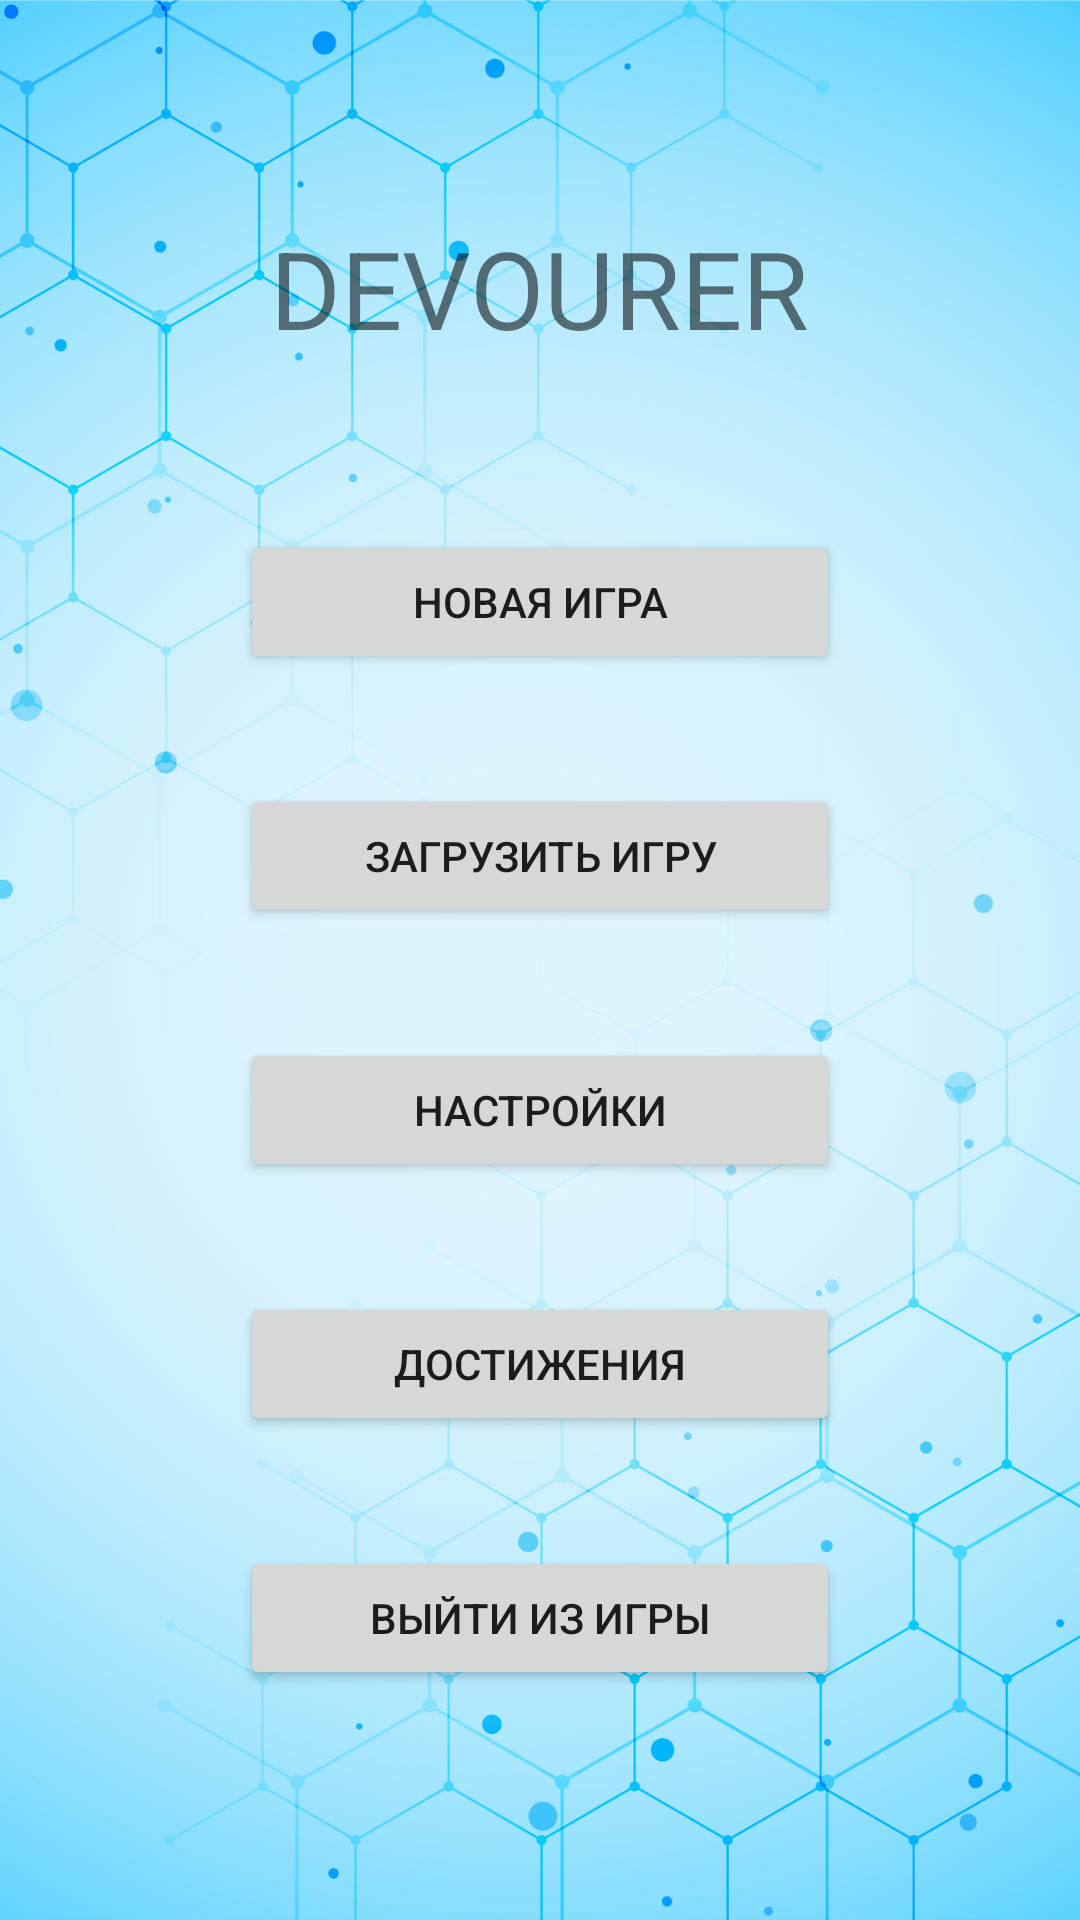

The Android layout XML behind this screen, and the referenced resources:
<!-- AndroidManifest.xml: activity theme Theme.AppCompat.Light.NoActionBar -->
<!-- res/layout/activity_main.xml -->
<?xml version="1.0" encoding="utf-8"?>
<androidx.constraintlayout.widget.ConstraintLayout xmlns:android="http://schemas.android.com/apk/res/android"
    xmlns:app="http://schemas.android.com/apk/res-auto"
    xmlns:tools="http://schemas.android.com/tools"
    android:layout_width="match_parent"
    android:layout_height="match_parent"
    tools:context=".MainActivity">

    <ImageView
        android:layout_width="match_parent"
        android:layout_height="match_parent"
        android:scaleType="centerCrop"
        android:src="@drawable/menu_background" />

    <TextView
        android:id="@+id/textViewGameTitle"
        android:layout_width="wrap_content"
        android:layout_height="wrap_content"
        android:layout_marginTop="35dp"
        android:layout_marginBottom="20dp"
        android:text="@string/game_title"
        android:textSize="36sp"
        app:layout_constraintBottom_toTopOf="@+id/button_new_game"
        app:layout_constraintEnd_toEndOf="parent"
        app:layout_constraintStart_toStartOf="parent"
        app:layout_constraintTop_toTopOf="parent" />

    <Button
        android:id="@+id/button_new_game"
        android:layout_width="200dp"
        android:layout_height="wrap_content"
        android:onClick="startGame"
        android:text="@string/button_new_game_text"
        app:layout_constraintBottom_toTopOf="@+id/button_load_game"
        app:layout_constraintEnd_toEndOf="parent"
        app:layout_constraintStart_toStartOf="parent"
        app:layout_constraintTop_toBottomOf="@+id/textViewGameTitle" />

    <Button
        android:id="@+id/button_load_game"
        android:layout_width="200dp"
        android:layout_height="48dp"
        android:text="@string/button_load_game_text"
        app:layout_constraintBottom_toTopOf="@+id/button_settings"
        app:layout_constraintEnd_toEndOf="parent"
        app:layout_constraintHorizontal_bias="0.5"
        app:layout_constraintStart_toStartOf="parent"
        app:layout_constraintTop_toBottomOf="@+id/button_new_game" />

    <Button
        android:id="@+id/button_settings"
        android:layout_width="200dp"
        android:layout_height="48dp"
        android:text="@string/button_settings_text"
        app:layout_constraintBottom_toTopOf="@+id/button_achievements"
        app:layout_constraintEnd_toEndOf="parent"
        app:layout_constraintHorizontal_bias="0.5"
        app:layout_constraintStart_toStartOf="parent"
        app:layout_constraintTop_toBottomOf="@+id/button_load_game" />

    <Button
        android:id="@+id/button_achievements"
        android:layout_width="200dp"
        android:layout_height="48dp"
        android:text="@string/button_achievements_text"
        app:layout_constraintBottom_toTopOf="@+id/button_exit"
        app:layout_constraintEnd_toEndOf="parent"
        app:layout_constraintHorizontal_bias="0.5"
        app:layout_constraintStart_toStartOf="parent"
        app:layout_constraintTop_toBottomOf="@+id/button_settings" />

    <Button
        android:id="@+id/button_exit"
        android:layout_width="200dp"
        android:layout_height="48dp"
        android:layout_marginBottom="40dp"
        android:text="@string/button_exit_text"
        app:layout_constraintBottom_toBottomOf="parent"
        app:layout_constraintEnd_toEndOf="parent"
        app:layout_constraintHorizontal_bias="0.5"
        app:layout_constraintStart_toStartOf="parent"
        app:layout_constraintTop_toBottomOf="@+id/button_achievements" />

</androidx.constraintlayout.widget.ConstraintLayout>
<!-- resources referenced by this layout -->
<resources>
  <!-- drawable menu_background: jpg bitmap (drawable, 601406 bytes) -->
  <string name="button_achievements_text">Достижения</string>
  <string name="button_exit_text">Выйти из игры</string>
  <string name="button_load_game_text">Загрузить игру</string>
  <string name="button_new_game_text">Новая игра</string>
  <string name="button_settings_text">Настройки</string>
  <string name="game_title">DEVOURER</string>
</resources>
